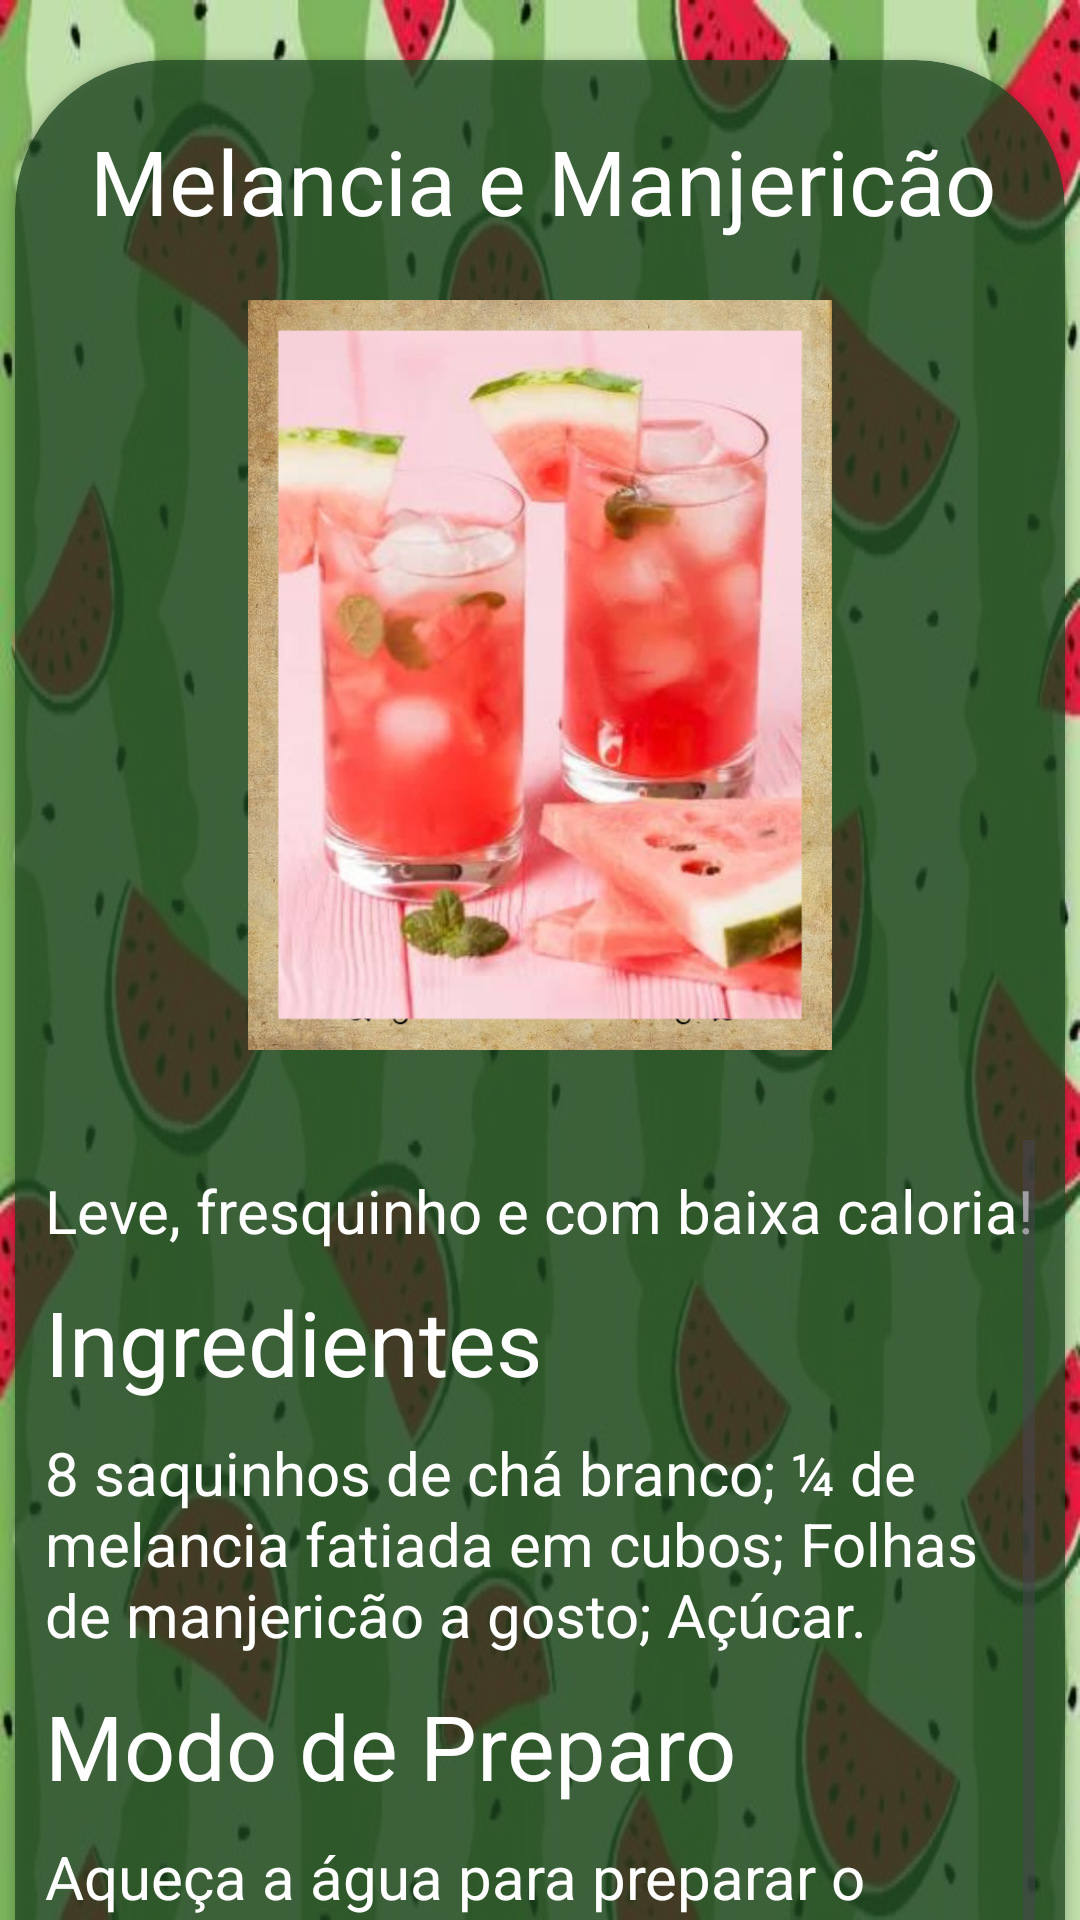

Reconstruct the res/layout file that produces this screen, plus the resources it refers to.
<!-- AndroidManifest.xml: application theme Theme.AplicativoChá -->
<!-- res/layout/activity_ice2.xml -->
<?xml version="1.0" encoding="utf-8"?>
<LinearLayout xmlns:android="http://schemas.android.com/apk/res/android"
    xmlns:app="http://schemas.android.com/apk/res-auto"
    xmlns:tools="http://schemas.android.com/tools"
    android:layout_width="match_parent"
    android:layout_height="match_parent"
    android:orientation="vertical"
    android:layout_gravity="center"
    android:background="@drawable/wallpaperice2"
    tools:context=".IceActivity2">


            <androidx.cardview.widget.CardView
                android:layout_width="350dp"
                android:layout_height="780dp"
                android:layout_margin="20dp"
                android:layout_marginTop="300dp"
                android:layout_gravity="center"
                android:backgroundTint="@color/green2"
                app:cardCornerRadius="50dp"
                tools:layout_editor_absoluteX="74dp"
                tools:layout_editor_absoluteY="164dp">
                <TextView
                    android:id="@+id/Text"
                    android:layout_width="wrap_content"
                    android:layout_height="wrap_content"
                    android:layout_marginTop="20dp"
                    android:layout_marginLeft="25dp"
                    android:text="Melancia e Manjericão"
                    android:textColor="@color/Whitte"
                    android:textSize="30sp" />


                <Button
                    android:id="@+id/button10"
                    android:layout_width="150dp"
                    android:layout_height="wrap_content"
                    android:text="Voltar"
                    android:backgroundTint="@color/green"
                    android:layout_marginTop="720dp"
                    android:layout_marginLeft="110dp"/>
                <ScrollView
                    android:layout_width="330dp"
                    android:layout_height="350dp"
                    android:layout_gravity="end"
                    android:layout_marginTop="360dp"
                    android:layout_marginRight="10dp"
                    tools:layout_editor_absoluteX="1dp"
                    tools:layout_editor_absoluteY="375dp">

                <LinearLayout
                    android:layout_width="match_parent"
                    android:layout_height="wrap_content"
                    android:orientation="vertical">

                <TextView
                    android:id="@+id/textView5"
                    android:layout_width="wrap_content"
                    android:layout_height="wrap_content"
                    android:textColor="@color/Whitte"
                    android:text="Leve, fresquinho e com baixa caloria!"
                    android:layout_marginTop="10dp"
                    android:textSize="20sp"/>
                <TextView
                    android:id="@+id/Text2"
                    android:layout_width="wrap_content"
                    android:layout_height="wrap_content"
                    android:textColor="@color/Whitte"
                    android:layout_marginTop="10dp"
                    android:text="Ingredientes"
                    android:textSize="30sp" />
                <TextView
                    android:id="@+id/textView6"
                    android:layout_width="wrap_content"
                    android:layout_height="wrap_content"
                    android:textColor="@color/Whitte"
                    android:text="8 saquinhos de chá branco;
¼ de melancia fatiada em cubos;
Folhas de manjericão a gosto;
Açúcar."
                    android:layout_marginTop="10dp"
                    android:textSize="20sp"/>
                <TextView
                    android:id="@+id/Text3"
                    android:layout_width="wrap_content"
                    android:layout_height="wrap_content"
                    android:textColor="@color/Whitte"
                    android:layout_marginTop="10dp"
                    android:text="Modo de Preparo"
                    android:textSize="30sp" />
                <TextView
                    android:id="@+id/textView7"
                    android:layout_width="wrap_content"
                    android:layout_height="wrap_content"
                    android:textColor="@color/Whitte"
                    android:text="Aqueça a água para preparar o chá. Coloque os saquinhos e deixe infundir por até 10 minutos. Quando acabar, deixe a bebida resfriar e, em seguida, adicione a melancia, o manjericão, açúcar e mexa bem. Sirva com muito gelo!"
                    android:layout_marginTop="10dp"
                    android:textSize="20sp"/>

                </LinearLayout>
                </ScrollView>

                <ImageView
                    android:id="@+id/imageView6"
                    android:layout_width="300dp"
                    android:layout_marginLeft="25dp"
                    android:layout_marginTop="80dp"
                    android:layout_height="250dp"
                    app:srcCompat="@drawable/melancia" />
            </androidx.cardview.widget.CardView>

</LinearLayout>
<!-- resources referenced by this layout -->
<resources>
  <color name="Whitte">#FFFFFF</color>
  <color name="green">#BF3D8A40</color>
  <color name="green2">#BF1E4720</color>
  <!-- drawable melancia: png bitmap (drawable, 547823 bytes) -->
  <!-- drawable wallpaperice2: jpg bitmap (drawable, 44283 bytes) -->
  <style name="Theme.AplicativoChá" parent="Base.Theme.AplicativoChá" />
  <style name="Base.Theme.AplicativoChá" parent="Theme.Material3.DayNight.NoActionBar">
          
          
      </style>
</resources>
